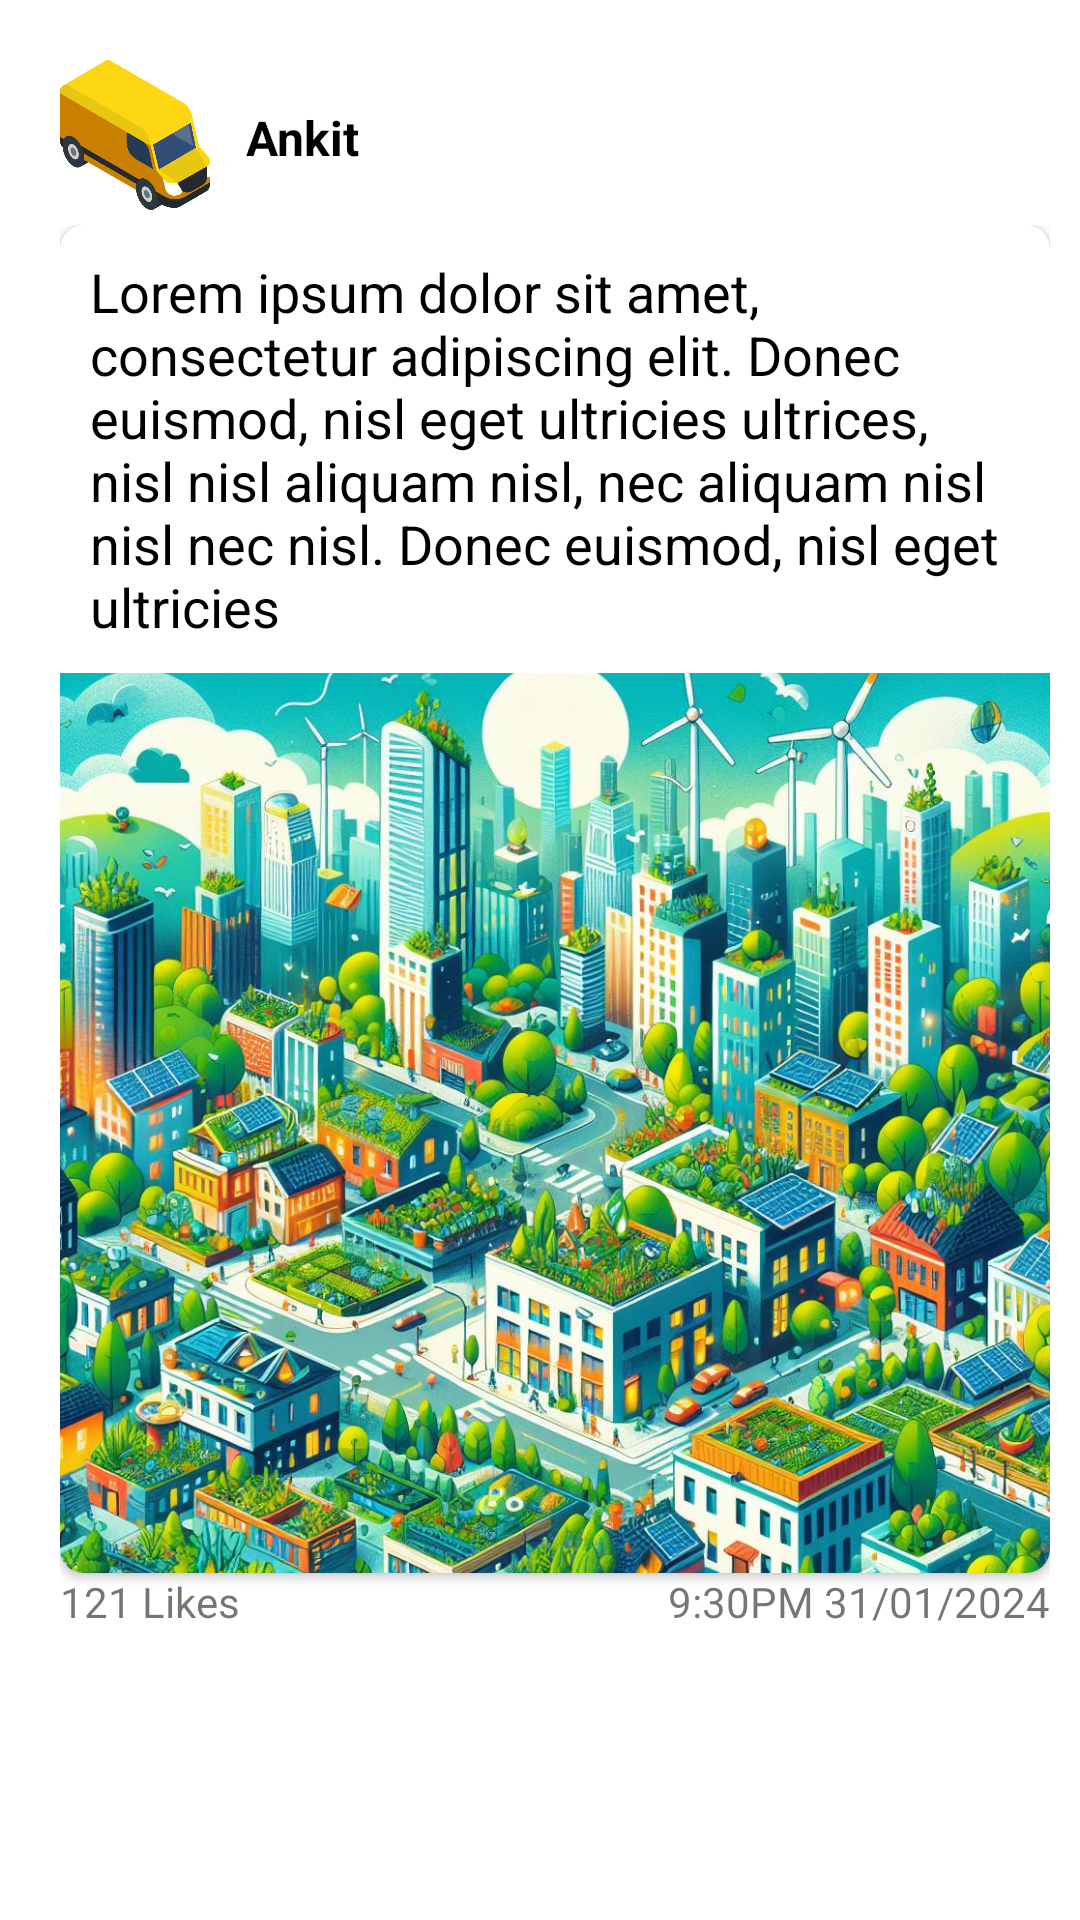

Android layout source for this screen:
<!-- AndroidManifest.xml: application theme Theme.WasteBucks -->
<!-- res/layout/fragment_community_item.xml -->
<LinearLayout xmlns:android="http://schemas.android.com/apk/res/android"
    xmlns:app="http://schemas.android.com/apk/res-auto"
    android:layout_width="match_parent"
    android:layout_height="wrap_content"
    android:orientation="vertical"
    android:padding="10dp">

    <LinearLayout
        android:layout_width="match_parent"
        android:layout_height="wrap_content"
        android:orientation="horizontal">

        <com.google.android.material.imageview.ShapeableImageView
            android:id="@+id/communityProfilePic"
            android:layout_width="50dp"
            android:layout_height="50dp"
            android:layout_marginStart="10dp"
            android:layout_marginTop="10dp"
            android:layout_marginBottom="5dp"
            android:src="@drawable/van" />

        <TextView
            android:id="@+id/username"
            android:layout_width="wrap_content"
            android:layout_marginTop="25dp"
            android:layout_marginLeft="12dp"
            android:textStyle="bold"
            android:textSize="16sp"
            android:textColor="@color/black"
            android:layout_height="wrap_content"
            android:text="Ankit"/>

    </LinearLayout>

    <LinearLayout
        android:layout_width="match_parent"
        android:layout_height="wrap_content"
        android:layout_marginStart="10dp"
        android:layout_weight="1"
        android:orientation="vertical">

        <androidx.cardview.widget.CardView
            android:id="@+id/communityPostContent"
            android:layout_width="match_parent"
            android:layout_height="wrap_content"
            app:cardBackgroundColor="@android:color/white"
            app:cardCornerRadius="8dp">

            <LinearLayout
                android:layout_width="match_parent"
                android:layout_height="wrap_content"
                android:orientation="vertical">

                <TextView
                    android:id="@+id/communityPostText"
                    android:layout_width="match_parent"
                    android:layout_height="wrap_content"
                    android:padding="10dp"
                    android:text="Lorem ipsum dolor sit amet, consectetur adipiscing elit. Donec euismod, nisl eget ultricies ultrices, nisl nisl aliquam nisl, nec aliquam nisl nisl nec nisl. Donec euismod, nisl eget ultricies"
                    android:textColor="@color/black"
                    android:textSize="18sp" />

                <ImageView
                    android:id="@+id/communityImage"
                    android:layout_width="match_parent"
                    android:layout_height="300dp"
                    android:scaleType="centerCrop"
                    android:src="@drawable/onboarding1_illustration" />
            </LinearLayout>
        </androidx.cardview.widget.CardView>

        <RelativeLayout
            android:layout_width="match_parent"
            android:layout_height="wrap_content">

            <TextView
                android:id="@+id/communityLikeCount"
                android:layout_width="wrap_content"
                android:layout_height="wrap_content"
                android:text="121 Likes"
                android:textSize="14sp" />
            <TextView
                android:id="@+id/communityTime"
                android:layout_width="wrap_content"
                android:layout_height="wrap_content"
                android:layout_alignParentEnd="true"
                android:text="9:30PM 31/01/2024"/>

        </RelativeLayout>
        <LinearLayout
            android:layout_width="match_parent"
            android:layout_height="wrap_content"
            android:orientation="horizontal">
            <ImageView
                android:id="@+id/favoriteIcon"
                android:layout_width="wrap_content"
                android:layout_height="wrap_content"
                android:padding="5dp"
                android:src="@drawable/favorite_unfilled"
                app:tint="@color/next_btn" />


            <ImageView
                android:id="@+id/bookmarkIcon"
                android:layout_width="wrap_content"
                android:layout_height="wrap_content"
                android:padding="5dp"
                android:src="@drawable/baseline_bookmark_border_24"
                app:tint="@color/next_btn" />
        </LinearLayout>

    </LinearLayout>

</LinearLayout>
<!-- resources referenced by this layout -->
<resources>
  <color name="black">#FF000000</color>
  <color name="next_btn">#42ABA4</color>
  <!-- drawable onboarding1_illustration: jpg bitmap (drawable, 322127 bytes) -->
  <!-- drawable van: png bitmap (drawable, 38669 bytes) -->
  <style name="Theme.WasteBucks" parent="Theme.MaterialComponents.DayNight.DarkActionBar">
          
          <item name="colorPrimary">@color/next_btn</item>
          <item name="colorPrimaryVariant">@color/purple_700</item>
          <item name="colorOnPrimary">@color/white</item>
          
          <item name="colorSecondary">@color/teal_200</item>
          <item name="colorSecondaryVariant">@color/teal_700</item>
          <item name="colorOnSecondary">@color/black</item>
          
          <item name="android:statusBarColor">#E1EBF4</item>
          
      </style>
  <color name="purple_700">#FF3700B3</color>
  <color name="white">#FFFFFFFF</color>
  <color name="teal_200">#FF03DAC5</color>
  <color name="teal_700">#FF018786</color>
</resources>
